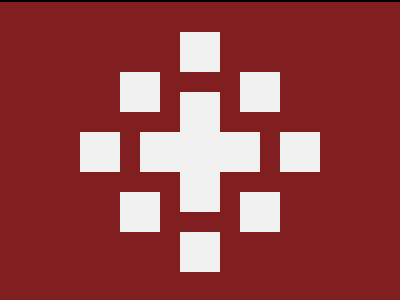

Write a web page that renders exactly this picture using CSS.

<!DOCTYPE html>
<html lang="en">
  <head>
    <meta charset="UTF-8" />
    <meta name="viewport" content="width=device-width, initial-scale=1.0" />
    <title>168. Carpet</title>
    <style>
      section {
        width: 400px;
        height: 300px;
        overflow: hidden;
        position: relative !important;
        border: 2px solid black;
        box-sizing: content-box !important;
      }
      html {
        min-height: 100vh;
        display: grid;
        place-content: center;
        background: gainsboro !important;
      }
      * {
        margin: 0;
      }
      section {
        background: #811e1f;
      }
      section * {
        width: 40px;
        height: 40px;
      }
      p,
      p ~ * {
        background: #f1f1f2;
        position: absolute;
      }
      p,
      h6 {
        height: 120px;
        left: 180px;
        top: 90px;
      }
      h6 {
        rotate: 90deg;
      }
      h6 ~ * {
        top: 130px;
        left: 80px;
      }
      h4,
      h3 {
        left: 180px;
        top: 30px;
      }
      h3 {
        top: 230px;
      }
      h2 {
        left: 280px;
      }
      h1 {
        top: 70px;
        left: 120px;
      }
      #a,
      #c {
        left: 240px;
      }
      #b,
      #c {
        top: 190px;
      }
    </style>
  </head>
  <body>
    <section>
      <p></p>
      <h6></h6>
      <h5></h5>
      <h4></h4>
      <h3></h3>
      <h2></h2>
      <h1></h1>
      <h1 id="a"></h1>
      <h1 id="b"></h1>
      <h1 id="c"></h1>
    </section>
  </body>
</html>
